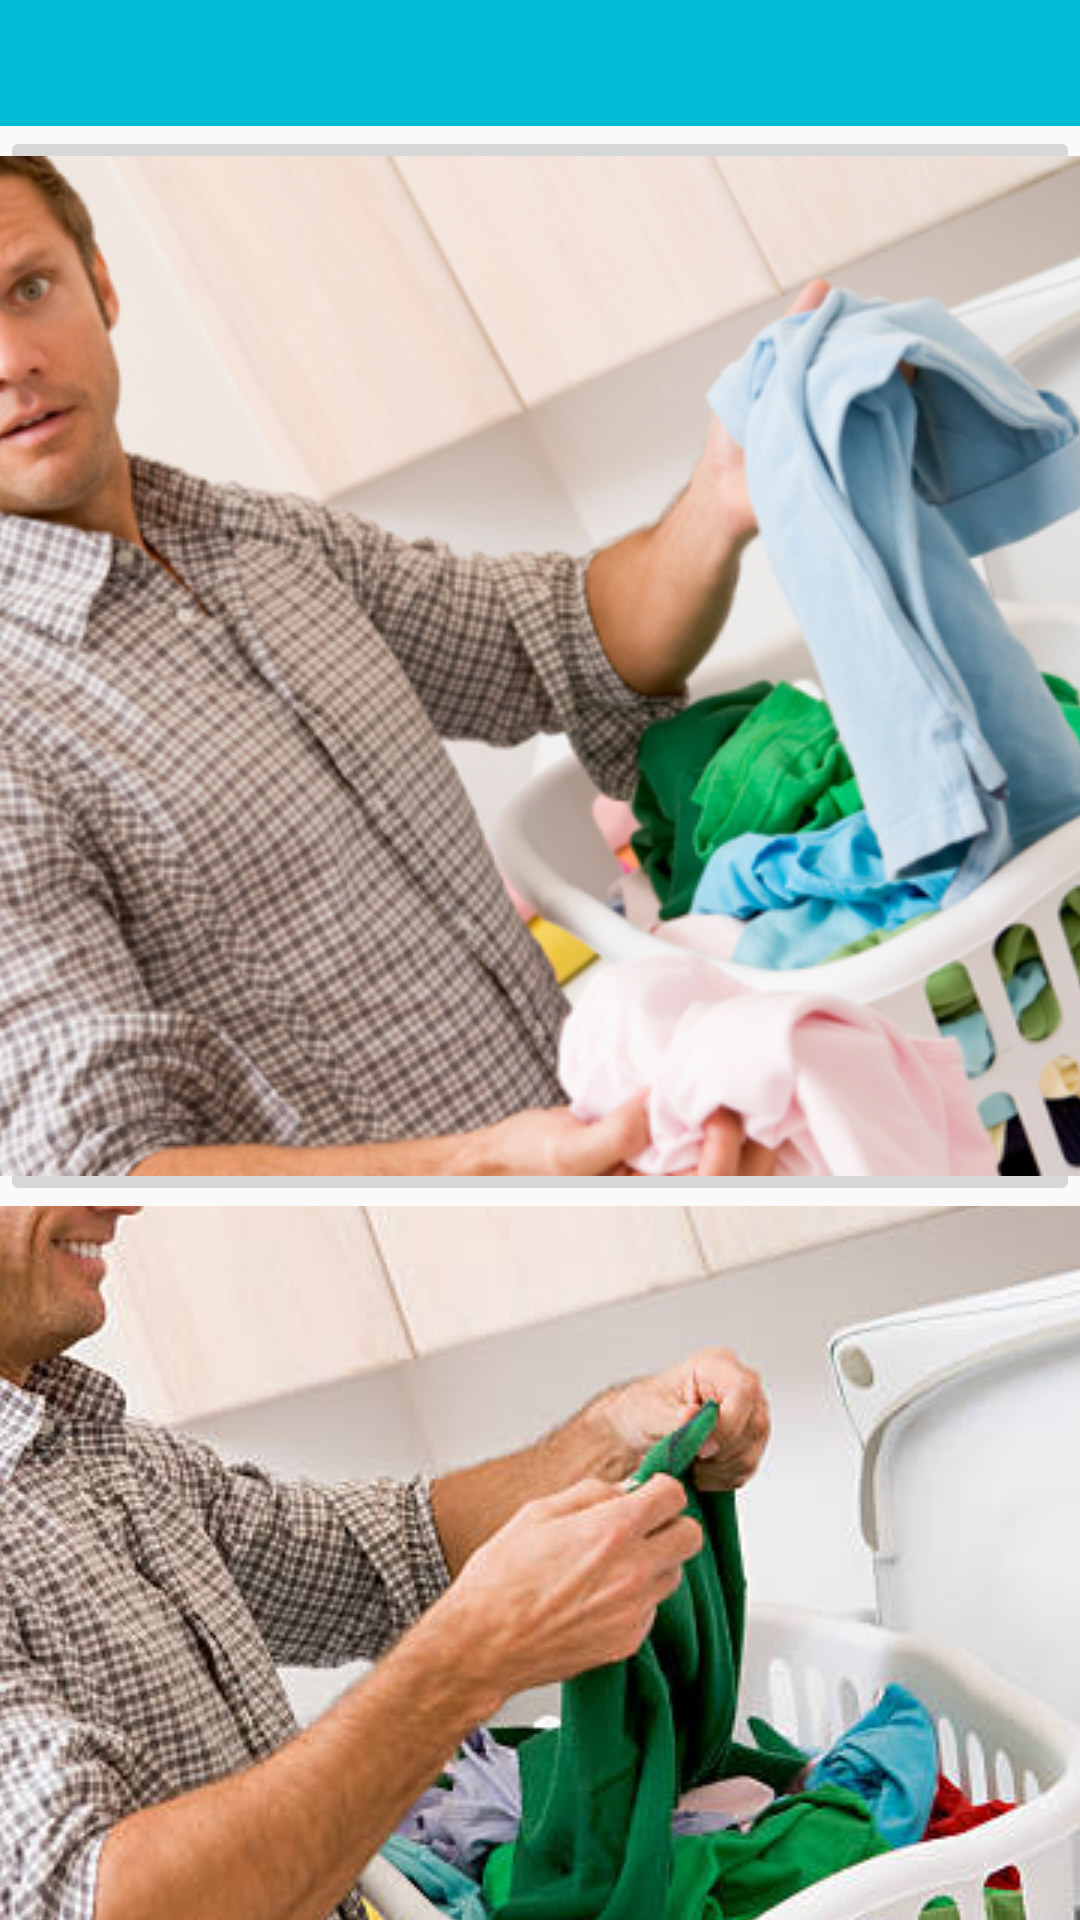

Here is an Android app screen rendered from its layout file. Give the layout XML and the strings, colors and styles it references.
<!-- AndroidManifest.xml: activity theme AppTheme -->
<!-- res/layout/activity_bubble_dash_board.xml -->
<?xml version="1.0" encoding="utf-8"?>
<LinearLayout
    xmlns:android="http://schemas.android.com/apk/res/android"
    android:layout_width="match_parent"
    android:layout_height="match_parent"
    android:orientation="vertical"
    >
    <android.support.v7.widget.Toolbar
        xmlns:android="http://schemas.android.com/apk/res/android"
        xmlns:app="http://schemas.android.com/apk/res-auto"
        android:id="@+id/toolbar"
        android:minHeight="?attr/actionBarSize"
        android:background="@color/app_theme_clr_a"
        android:titleTextColor="@color/clr_white_900"
        android:layout_width="match_parent"
        app:theme="@style/ToolBarTheme"
        app:popupTheme="@style/ThemeOverlay.AppCompat.Light"
        app:layout_scrollFlags="scroll|enterAlways"
        app:titleTextAppearance="@style/screen_text_clr_white_900_18dp"
        android:layout_height="42dp"/>



    <ImageButton
        android:layout_width="wrap_content"
        android:layout_height="wrap_content"
        android:src="@drawable/bubble_dummy_man1"
        />
    <ImageButton
        android:layout_width="wrap_content"
        android:layout_height="wrap_content"
        android:src="@drawable/bubble_dummy_man2"
        />

    <ImageButton
        android:layout_width="wrap_content"
        android:layout_height="wrap_content"
        android:src="@drawable/bubble_dummy_man3"
        />

    <android.support.design.widget.FloatingActionButton
        android:id="@+id/fab"
        android:layout_width="wrap_content"
        android:layout_height="wrap_content" />

</LinearLayout>
<!-- resources referenced by this layout -->
<resources>
  <color name="app_theme_clr_a">#00BCD4</color>
  <color name="clr_white_900">#FFFFFF</color>
  <!-- drawable bubble_dummy_man1: jpg bitmap (drawable, 231442 bytes) -->
  <!-- drawable bubble_dummy_man2: jpg bitmap (drawable, 46455 bytes) -->
  <!-- drawable bubble_dummy_man3: jpg bitmap (drawable, 194310 bytes) -->
  <style name="ToolBarTheme" parent="@style/Theme.AppCompat.Light">
          <item name="colorPrimary">@color/app_theme_clr_d</item>
          <item name="colorPrimaryDark">@color/app_theme_clr_d</item>
          <item name="windowNoTitle">true</item>
          <item name="windowActionBar">false</item>
          <item name="android:textAllCaps">false</item>
          <item name="drawerArrowStyle">@style/DrawerArrowStyle</item>
          <item name="actionMenuTextColor">@color/clr_black_900</item>
          <item name="android:textStyle">bold</item>
          <item name="android:textColor">#000</item>
  
      </style>
  <style name="screen_text_clr_white_900_18dp">
          <item name="android:textColor">@color/clr_white_900</item>
          <item name="android:gravity">left|center</item>
          <item name="android:textSize">@dimen/sp_screen_hight_18</item>
          <item name="android:textAllCaps">false</item>
      </style>
  <style name="AppTheme" parent="Theme.AppCompat.Light.NoActionBar">
          
          <item name="colorPrimary">@color/clr_black_900</item>
          <item name="colorPrimaryDark">@color/app_theme_clr_d</item>
          <item name="colorAccent">@color/app_theme_clr_d</item>
          <item name="android:textColorPrimary">@color/clr_black_900</item>
          <item name="android:textColorSecondary">@color/clr_black_900</item>
          <item name="drawerArrowStyle">@style/DrawerArrowStyle</item>
          <item name="android:windowActionBar">false</item>
          <item name="android:textStyle">bold</item>
          <item name="android:textAllCaps">false</item>
          <item name="android:windowNoTitle">true</item>
      </style>
  <color name="app_theme_clr_d">#00BCD4</color>
  <style name="DrawerArrowStyle" parent="Widget.AppCompat.DrawerArrowToggle">
          <item name="spinBars">true</item>
          <item name="android:textAllCaps">false</item>
          <item name="android:textColor">@color/clr_black_900</item>
          <item name="color">@android:color/background_dark</item>
      </style>
  <color name="clr_black_900">#000000</color>
  <dimen name="sp_screen_hight_18">18dp</dimen>
</resources>
